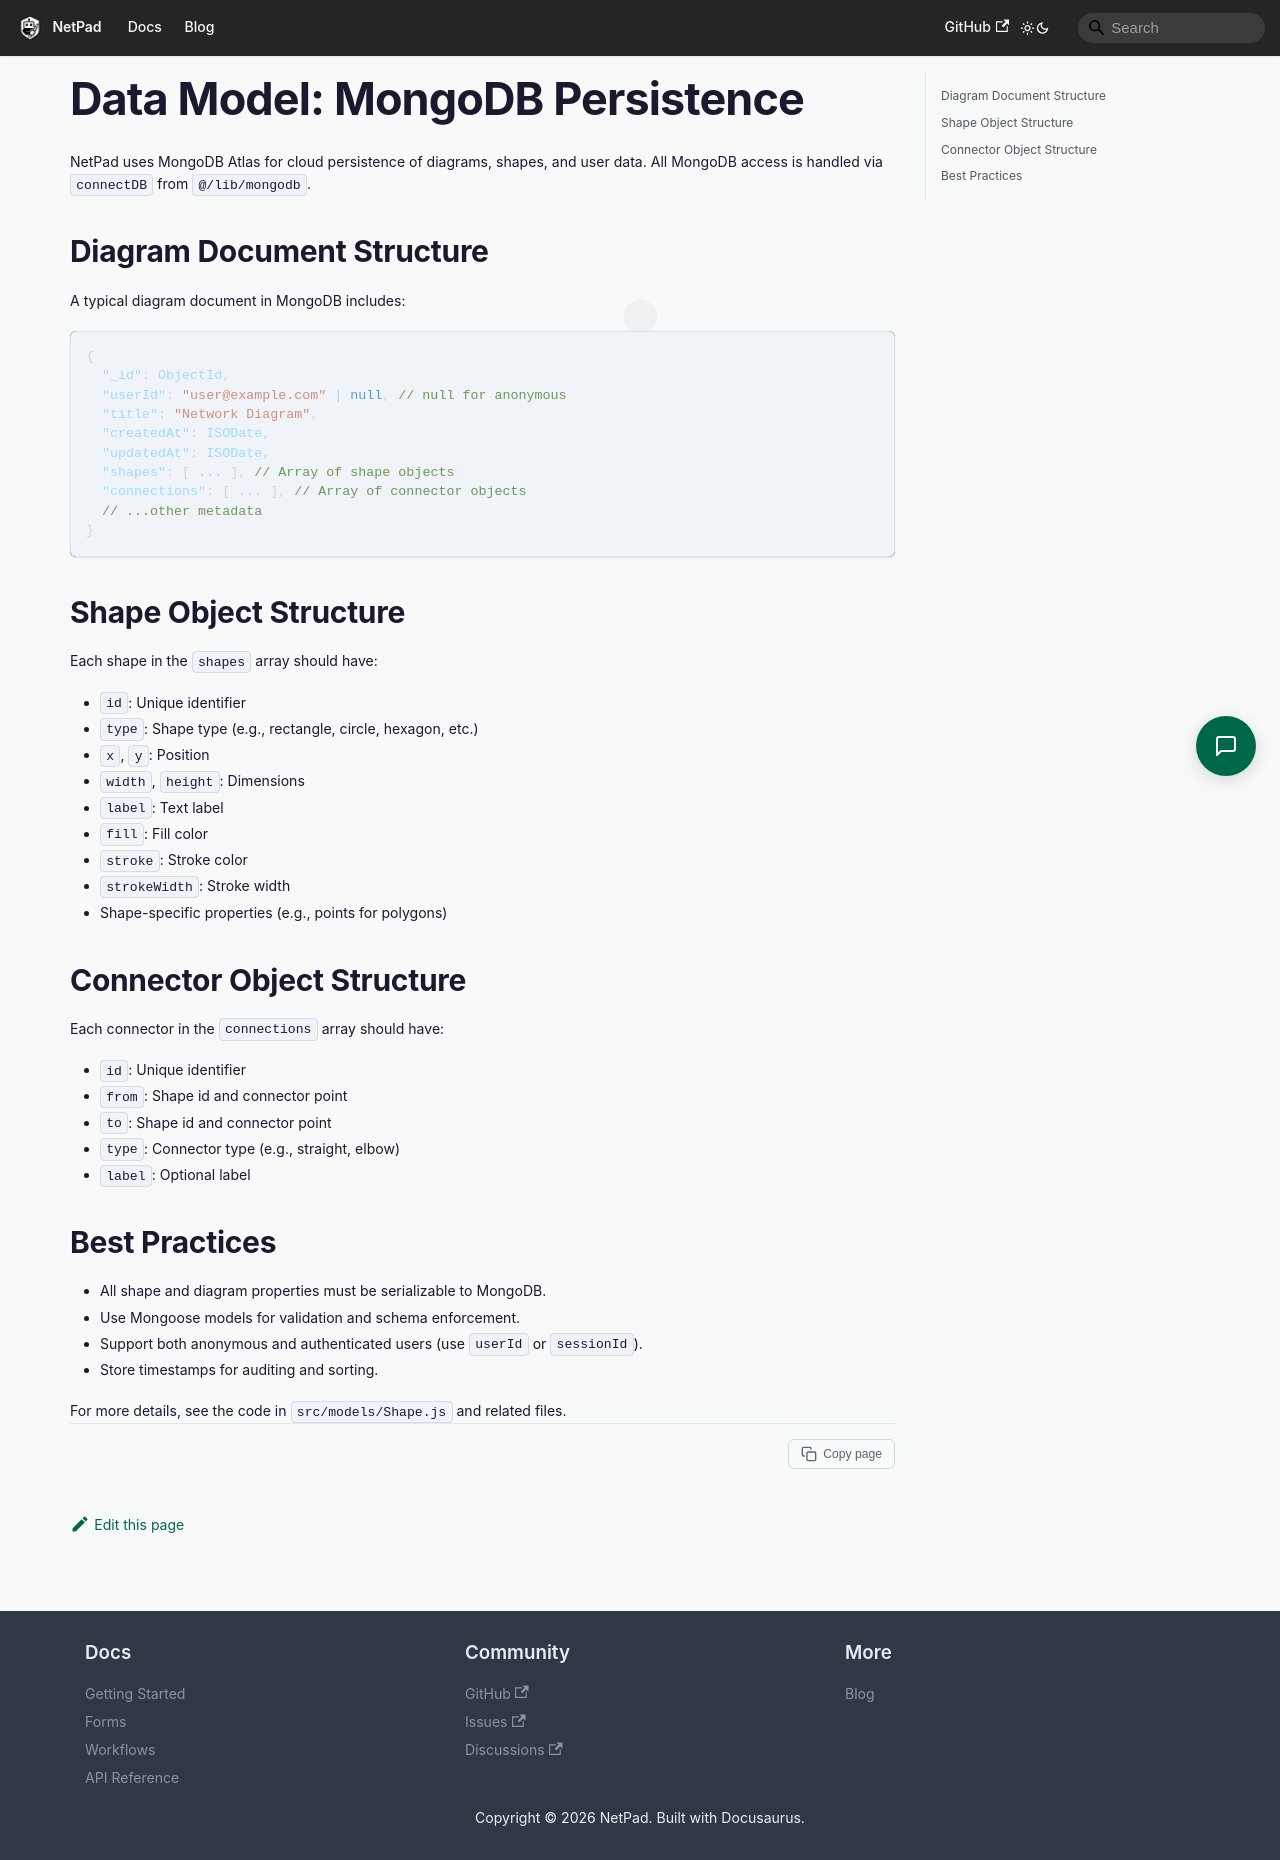

repository: mrlynn/netpad-docs · page: docs/developer/data-model/index.html · generator: docusaurus

# Data Model: MongoDB Persistence

NetPad uses MongoDB Atlas for cloud persistence of diagrams, shapes, and user data. All MongoDB access is handled via `connectDB` from `@/lib/mongodb`.

## Diagram Document Structure
A typical diagram document in MongoDB includes:

```json
{
  "_id": ObjectId,
  "userId": "user@example.com" | null, // null for anonymous
  "title": "Network Diagram",
  "createdAt": ISODate,
  "updatedAt": ISODate,
  "shapes": [ ... ], // Array of shape objects
  "connections": [ ... ], // Array of connector objects
  // ...other metadata
}
```

## Shape Object Structure
Each shape in the `shapes` array should have:
- `id`: Unique identifier
- `type`: Shape type (e.g., rectangle, circle, hexagon, etc.)
- `x`, `y`: Position
- `width`, `height`: Dimensions
- `label`: Text label
- `fill`: Fill color
- `stroke`: Stroke color
- `strokeWidth`: Stroke width
- Shape-specific properties (e.g., points for polygons)

## Connector Object Structure
Each connector in the `connections` array should have:
- `id`: Unique identifier
- `from`: Shape id and connector point
- `to`: Shape id and connector point
- `type`: Connector type (e.g., straight, elbow)
- `label`: Optional label

## Best Practices
- All shape and diagram properties must be serializable to MongoDB.
- Use Mongoose models for validation and schema enforcement.
- Support both anonymous and authenticated users (use `userId` or `sessionId`).
- Store timestamps for auditing and sorting.

For more details, see the code in `src/models/Shape.js` and related files. 
